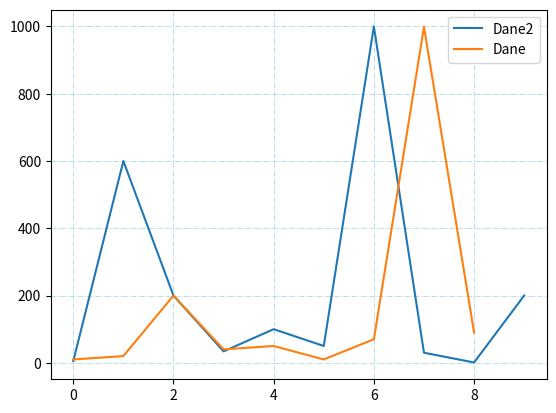

This figure's Python source:
import matplotlib.pyplot as plt

dane = [10, 20, 200, 40 ,50, 10, 70, 999, 90]
dane2 = [5, 600, 200, 34, 100, 50, 1000, 30, 1, 200]
plt.plot(dane2, label= "Dane2")
plt.plot(dane, label = "Dane")
plt.grid(color="lightblue", linestyle="-.", linewidth=0.6)
plt.legend()
# plt.savefig("output.png", dpi=300)     zapisywanie do pliku graficznego
plt.show()

